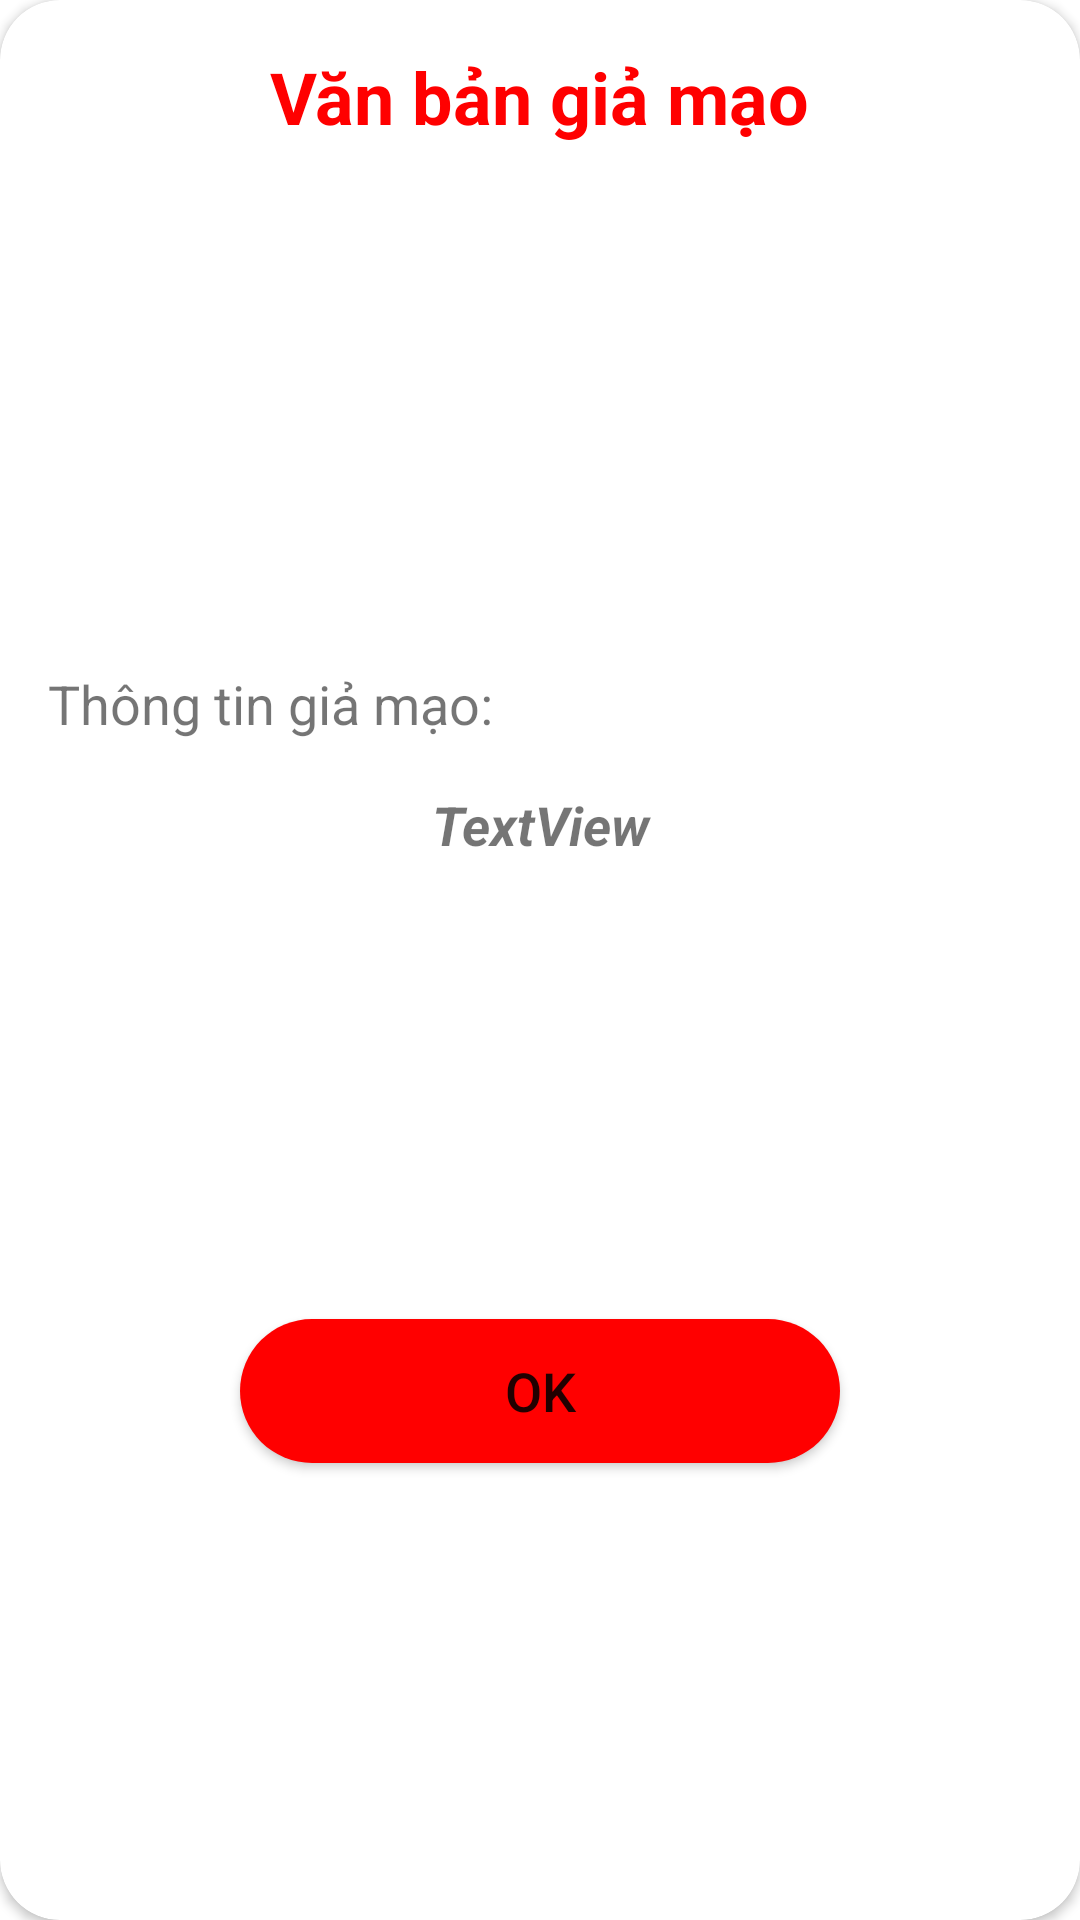

This screen was rendered from an Android layout file. Write that file and the resources it references.
<!-- AndroidManifest.xml: application theme Theme.DigitalSignatureQRCode -->
<!-- res/layout/illegal_layout.xml -->
<?xml version="1.0" encoding="utf-8"?>
<androidx.constraintlayout.widget.ConstraintLayout xmlns:android="http://schemas.android.com/apk/res/android"
    xmlns:tools="http://schemas.android.com/tools"
    android:layout_width="350dp"
    android:layout_height="wrap_content"
    xmlns:app="http://schemas.android.com/apk/res-auto"
    android:layout_gravity="center">
    <androidx.cardview.widget.CardView
        android:layout_width="match_parent"
        android:layout_height="match_parent"
        app:cardCornerRadius="20dp">

        <androidx.constraintlayout.widget.ConstraintLayout
            android:layout_width="match_parent"
            android:layout_height="match_parent">

            <TextView
                android:id="@+id/textView2"
                android:layout_width="wrap_content"
                android:layout_height="wrap_content"
                android:layout_marginTop="16dp"
                android:text="Văn bản giả mạo"
                android:textColor="@color/colorRed"
                android:textSize="24sp"
                android:textStyle="bold"
                app:layout_constraintEnd_toEndOf="parent"
                app:layout_constraintStart_toStartOf="parent"
                app:layout_constraintTop_toTopOf="parent" />

            <ImageView
                android:id="@+id/imageView"
                android:layout_width="150dp"
                android:layout_height="150dp"
                android:layout_marginTop="8dp"
                android:foregroundGravity="center"
                app:layout_constraintEnd_toEndOf="parent"
                app:layout_constraintStart_toStartOf="parent"
                app:layout_constraintTop_toBottomOf="@+id/textView2"
                app:srcCompat="@drawable/iilegal" />

            <TextView
                android:id="@+id/textView"
                android:layout_width="wrap_content"
                android:layout_height="wrap_content"
                android:layout_marginStart="16dp"
                android:layout_marginTop="16dp"
                android:text="Thông tin giả mạo:"
                android:textSize="18sp"
                app:layout_constraintStart_toStartOf="parent"
                app:layout_constraintTop_toBottomOf="@+id/imageView" />

            <TextView
                android:id="@+id/txtInfo"
                android:layout_width="0dp"
                android:layout_height="wrap_content"
                android:layout_marginStart="16dp"
                android:layout_marginTop="16dp"
                android:layout_marginEnd="16dp"
                android:gravity="center"
                android:text="TextView"
                android:textSize="18sp"
                android:textStyle="italic|bold"
                app:layout_constraintEnd_toEndOf="parent"
                app:layout_constraintStart_toStartOf="parent"
                app:layout_constraintTop_toBottomOf="@+id/textView" />

            <Button
                android:id="@+id/btnOK"
                android:layout_width="200dp"
                android:layout_height="wrap_content"
                android:layout_marginTop="16dp"
                android:layout_marginBottom="16dp"
                android:background="@drawable/btn_bg_illegal"
                android:text="OK"
                android:textSize="18sp"
                app:backgroundTint="@color/colorRed"
                app:layout_constraintBottom_toBottomOf="parent"
                app:layout_constraintEnd_toEndOf="parent"
                app:layout_constraintStart_toStartOf="parent"
                app:layout_constraintTop_toBottomOf="@+id/txtInfo" />
        </androidx.constraintlayout.widget.ConstraintLayout>
    </androidx.cardview.widget.CardView>

</androidx.constraintlayout.widget.ConstraintLayout>
<!-- resources referenced by this layout -->
<resources>
  <color name="colorRed">#FF0000</color>
  <!-- drawable btn_bg_illegal (drawable) -->
  <?xml version="1.0" encoding="utf-8"?>
  <selector xmlns:android="http://schemas.android.com/apk/res/android">
  <item>
      <shape>
          <solid android:color="@color/colorRed"/>
          <corners android:radius="45dp"/>
      </shape>
  </item>
  </selector>
  <style name="Theme.DigitalSignatureQRCode" parent="Theme.MaterialComponents.DayNight.DarkActionBar">
          
          <item name="colorPrimary">@color/purple_500</item>
          <item name="colorPrimaryVariant">@color/purple_700</item>
          <item name="colorOnPrimary">@color/white</item>
          
          <item name="colorSecondary">@color/teal_200</item>
          <item name="colorSecondaryVariant">@color/teal_700</item>
          <item name="colorOnSecondary">@color/black</item>
          
          <item name="android:statusBarColor" tools:targetApi="l">?attr/colorPrimaryVariant</item>
          
      </style>
  <color name="purple_500">#FF6200EE</color>
  <color name="purple_700">#FF3700B3</color>
  <color name="white">#FFFFFFFF</color>
  <color name="teal_200">#FF03DAC5</color>
  <color name="teal_700">#FF018786</color>
  <color name="black">#FF000000</color>
</resources>
